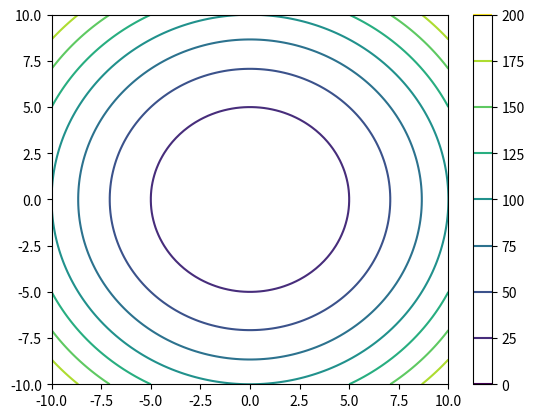
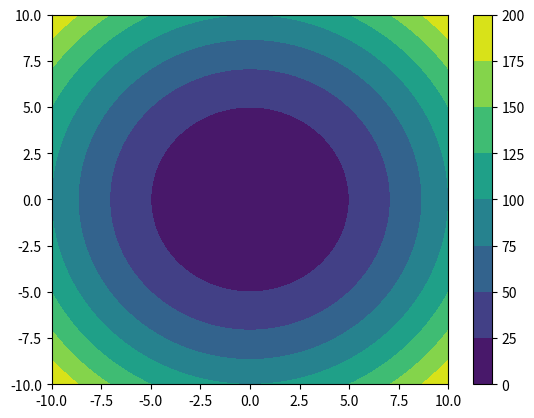
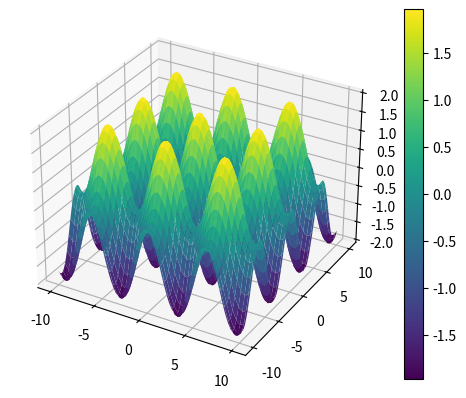
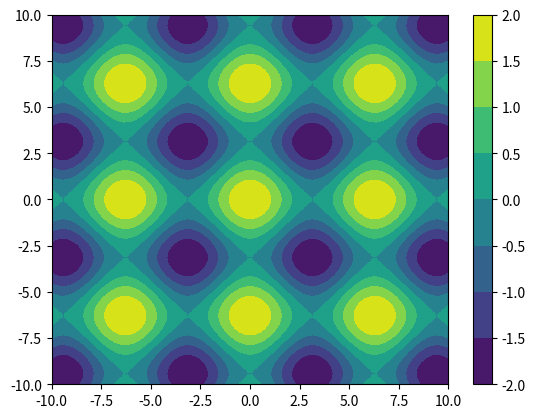

These figures' Python source, in order:
import numpy as np
import pandas as pd
import matplotlib.pyplot as plt

fig = plt.figure()

x = np.linspace(-10,10,100)
y = np.linspace(-10,10,100)

xx,yy = np.meshgrid(x,y)

z = xx**2 + yy**2
z.shape

ax = plt.subplot()

p = ax.contour(xx,yy,z,cmap='viridis')
fig.colorbar(p)

x = np.linspace(-10,10,100)
y = np.linspace(-10,10,100)

xx,yy = np.meshgrid(x,y)

z = xx**2 + yy**2
z.shape

ax = plt.subplot()

p = ax.contourf(xx,yy,z,cmap='viridis')
fig.colorbar(p)

z = np.cos(xx) + np.cos(yy)
z.shape

ax = plt.subplot(projection='3d')

p = ax.plot_surface(xx,yy,z,cmap='viridis')
fig.colorbar(p)

z = np.cos(xx) + np.cos(yy)
z.shape

ax = plt.subplot()

p = ax.contourf(xx,yy,z,cmap='viridis')
fig.colorbar(p)
